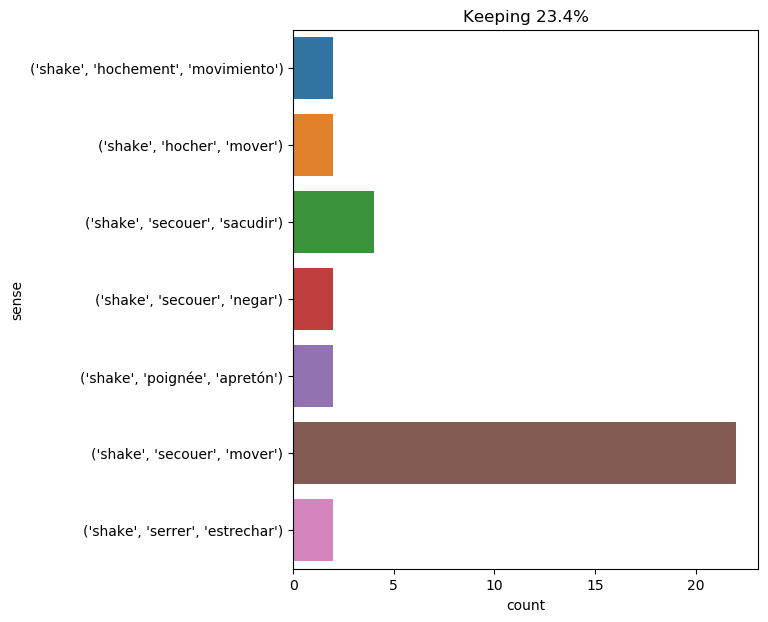

The data file committed next to this chart (first rows):
text, ind, sense, label
athos listened to his projects , then sh…, 7, ('shake', 'secouer', 'mover'), 0
at six o'clock our preparations were ove…, 10, ('shake', 'serrer', 'estrechar'), 1
d’artagnan exchanged a shake of the hand…, 3, ('shake', 'poignée', 'apretón'), 2
several times cyrus harding entreated hi…, 14, ('shake', 'secouer', 'mover'), 0
" i have got through all that , " said d…, 12, ('shake', 'secouer', 'mover'), 0
" oh ! elsewhere ! " conseil put in , sh…, 10, ('shake', 'secouer', 'mover'), 0
" the civilized world ! " he said , shak…, 9, ('shake', 'secouer', 'mover'), 0
i wanted to ask him . unable to , i stop…, 20, ('shake', 'secouer', 'mover'), 0
dorian gray laughed and shook his head ., 4, ('shake', 'secouer', 'negar'), 3
" humph ! " the harpooner put in , shaki…, 9, ('shake', 'secouer', 'mover'), 0
he shook his head . " knowledge would be…, 1, ('shake', 'secouer', 'mover'), 0
" if de wardes has related all our affai…, 45, ('shake', 'secouer', 'mover'), 0
pencroft , ostentatiously slipping two b…, 13, ('shake', 'secouer', 'mover'), 0
and planchet retired , shaking his head …, 4, ('shake', 'secouer', 'mover'), 0
dorian gray shook his head . " no , harr…, 2, ('shake', 'hocher', 'mover'), 4
" alas ! " said felton , looking at thos…, 14, ('shake', 'secouer', 'mover'), 0
" still , the east end is a very importa…, 19, ('shake', 'hochement', 'movimiento'), 5
m. de busigny was the first to come and …, 9, ('shake', 'serrer', 'estrechar'), 1
" you speak very suddenly of love , mons…, 16, ('shake', 'secouer', 'mover'), 0
dorian smiled and shook his head : " i a…, 3, ('shake', 'secouer', 'negar'), 3
" we 'll soon see ! " ned land shot back…, 12, ('shake', 'secouer', 'mover'), 0
" it was imprudent , all the same , " sa…, 13, ('shake', 'secouer', 'mover'), 0
there only his memory returned to him . …, 9, ('shake', 'secouer', 'mover'), 0
while sir francis was speaking , the gui…, 8, ('shake', 'secouer', 'mover'), 0
but d’artagnan again shook his head ., 3, ('shake', 'secouer', 'mover'), 0
the engineer , towards whom all eyes wer…, 10, ('shake', 'secouer', 'sacudir'), 6
i shook my head incredulously ., 1, ('shake', 'secouer', 'sacudir'), 6
unfortunately , the hour was badly chose…, 21, ('shake', 'secouer', 'sacudir'), 6
the other replied with a shake of the he…, 5, ('shake', 'hochement', 'movimiento'), 5
" we 'll soon see , " ned land replied ,…, 11, ('shake', 'secouer', 'mover'), 0
besides which , the musketeer , after ha…, 11, ('shake', 'poignée', 'apretón'), 2
" you will be lost , " said the curate ,…, 11, ('shake', 'secouer', 'mover'), 0
the old man listened attentively , makin…, 25, ('shake', 'hocher', 'mover'), 4
pencroft shook his head doubtfully ., 1, ('shake', 'secouer', 'mover'), 0
i shook my head . " the men in green all…, 1, ('shake', 'secouer', 'mover'), 0
" i doubt it , " replied the sailor , sh…, 10, ('shake', 'secouer', 'sacudir'), 6
